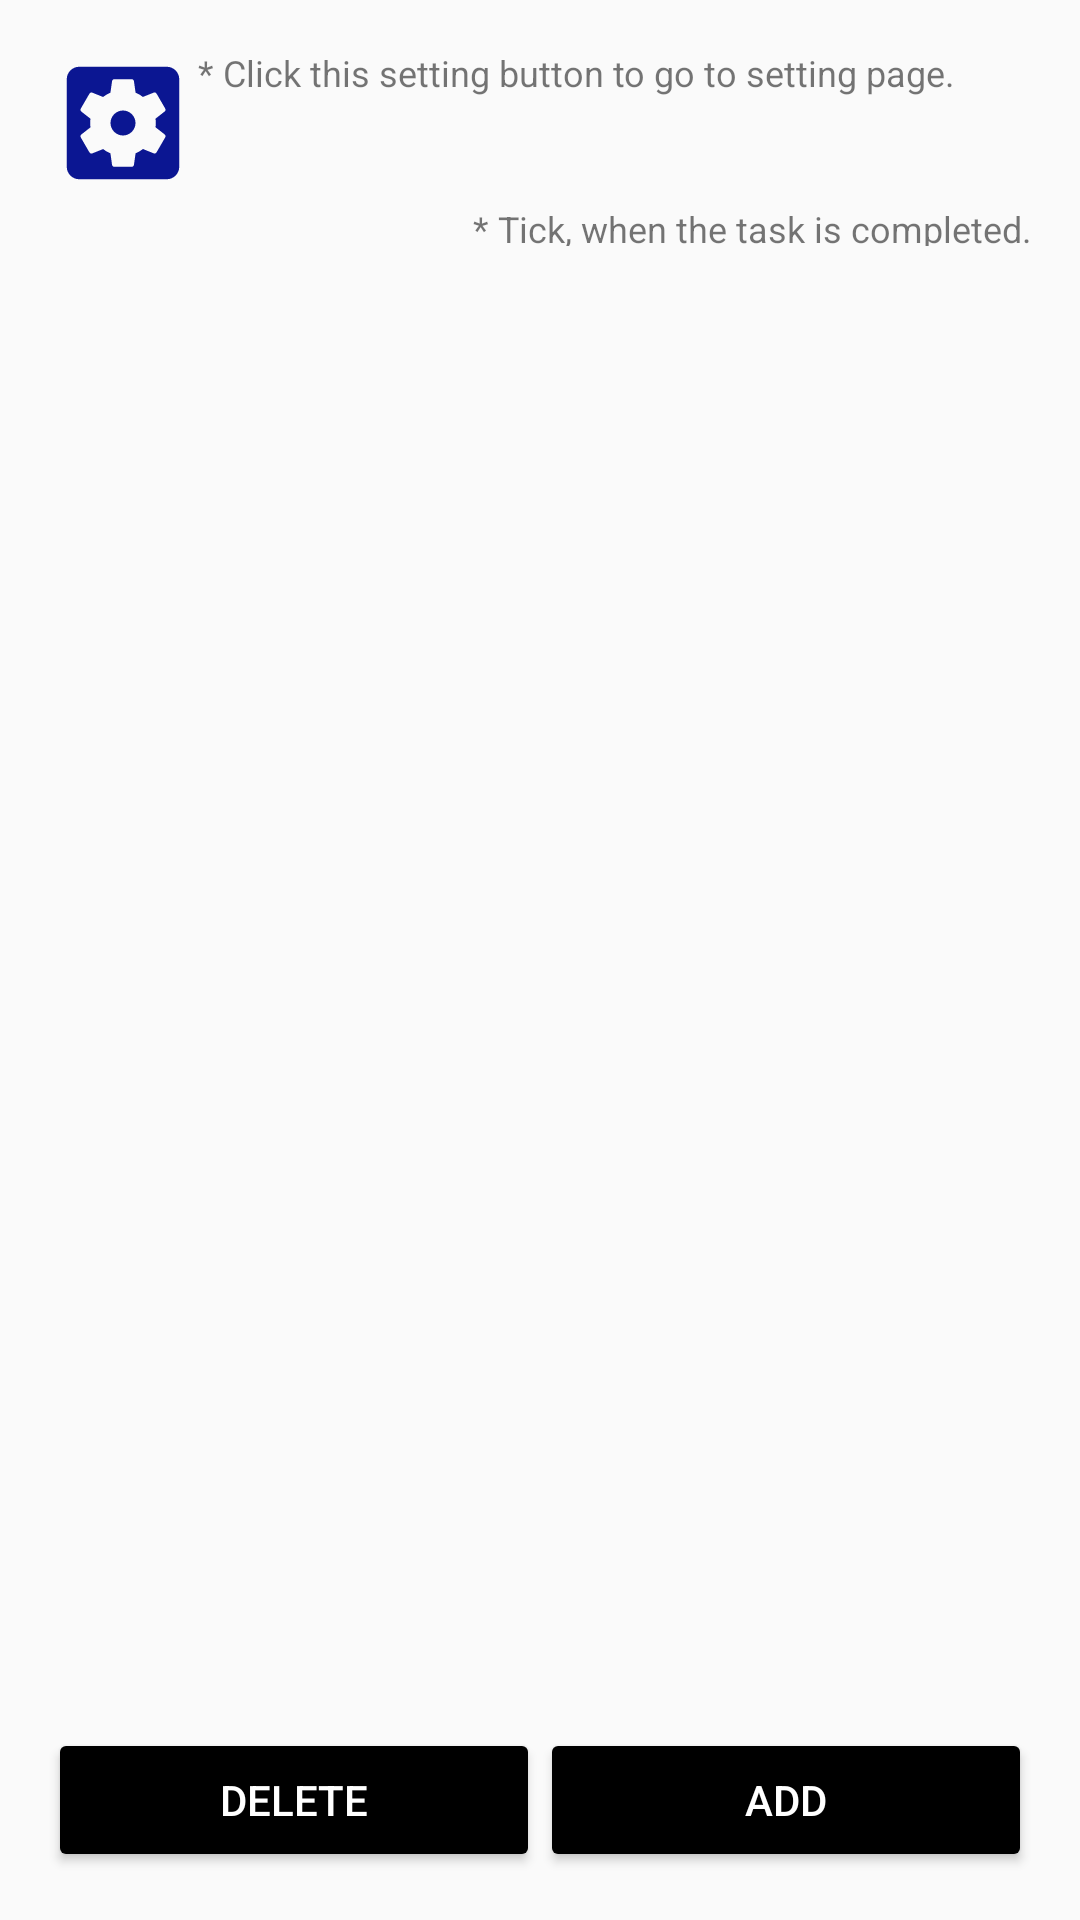

This screen was rendered from an Android layout file. Write that file and the resources it references.
<!-- AndroidManifest.xml: application theme AppTheme -->
<!-- res/layout/task_view.xml -->
<?xml version="1.0" encoding="utf-8"?>
<androidx.constraintlayout.widget.ConstraintLayout xmlns:android="http://schemas.android.com/apk/res/android"
    xmlns:app="http://schemas.android.com/apk/res-auto"
    xmlns:tools="http://schemas.android.com/tools"
    android:layout_width="match_parent"
    android:layout_height="match_parent"
    tools:context=".Tasks.Task_View">

    <Button
        android:id="@+id/btn_add_me"
        android:layout_width="0dp"
        android:layout_height="wrap_content"
        android:layout_marginEnd="16dp"
        android:layout_marginBottom="16dp"
        android:backgroundTint="#000000"
        android:onClick="btnAdd"
        android:text="Add"
        android:textColor="#FFFFFF"
        app:layout_constraintBottom_toBottomOf="parent"
        app:layout_constraintEnd_toEndOf="parent"
        app:layout_constraintStart_toEndOf="@+id/btn_delete_me" />

    <ListView
        android:id="@+id/listview_todo"
        android:layout_width="0dp"
        android:layout_height="0dp"
        android:layout_marginStart="16dp"
        android:layout_marginTop="16dp"
        android:layout_marginEnd="16dp"
        android:layout_marginBottom="16dp"
        app:layout_constraintBottom_toTopOf="@+id/btn_add_me"
        app:layout_constraintEnd_toEndOf="parent"
        app:layout_constraintHorizontal_bias="0.0"
        app:layout_constraintStart_toStartOf="parent"
        app:layout_constraintTop_toBottomOf="@+id/btn_setting_me" />

    <Button
        android:id="@+id/btn_delete_me"
        android:layout_width="0dp"
        android:layout_height="wrap_content"
        android:layout_marginStart="16dp"
        android:layout_marginBottom="16dp"
        android:backgroundTint="#000000"
        android:onClick="btnDelete"
        android:text="delete"
        android:textColor="#FFFFFF"
        app:layout_constraintBottom_toBottomOf="parent"
        app:layout_constraintEnd_toStartOf="@+id/btn_add_me"
        app:layout_constraintStart_toStartOf="parent" />

    <Button
        android:id="@+id/btn_setting_me"
        android:layout_width="50dp"
        android:layout_height="50dp"
        android:layout_marginStart="16dp"
        android:layout_marginTop="16dp"
        android:background="@drawable/ic_baseline_settings_applications_24"
        app:layout_constraintStart_toStartOf="parent"
        app:layout_constraintTop_toTopOf="parent" />

    <TextView
        android:id="@+id/textView2"
        android:layout_width="0dp"
        android:layout_height="14dp"
        android:layout_marginStart="16dp"
        android:layout_marginEnd="16dp"
        android:text="* Tick, when the task is completed."
        android:textAlignment="viewEnd"
        android:textSize="12sp"
        app:layout_constraintBottom_toTopOf="@+id/listview_todo"
        app:layout_constraintEnd_toEndOf="parent"
        app:layout_constraintStart_toStartOf="parent" />

    <TextView
        android:id="@+id/textView14"
        android:layout_width="wrap_content"
        android:layout_height="wrap_content"
        android:text="* Click this setting button to go to setting page."
        android:textSize="12sp"
        app:layout_constraintStart_toEndOf="@+id/btn_setting_me"
        app:layout_constraintTop_toTopOf="@+id/btn_setting_me" />
</androidx.constraintlayout.widget.ConstraintLayout>
<!-- resources referenced by this layout -->
<resources>
  <!-- drawable ic_baseline_settings_applications_24 (drawable) -->
  <vector android:height="24dp" android:tint="#0B1692"
      android:viewportHeight="24" android:viewportWidth="24"
      android:width="24dp" xmlns:android="http://schemas.android.com/apk/res/android">
      <path android:fillColor="@android:color/white" android:pathData="M12,10c-1.1,0 -2,0.9 -2,2s0.9,2 2,2 2,-0.9 2,-2 -0.9,-2 -2,-2zM19,3L5,3c-1.11,0 -2,0.9 -2,2v14c0,1.1 0.89,2 2,2h14c1.11,0 2,-0.9 2,-2L21,5c0,-1.1 -0.89,-2 -2,-2zM17.25,12c0,0.23 -0.02,0.46 -0.05,0.68l1.48,1.16c0.13,0.11 0.17,0.3 0.08,0.45l-1.4,2.42c-0.09,0.15 -0.27,0.21 -0.43,0.15l-1.74,-0.7c-0.36,0.28 -0.76,0.51 -1.18,0.69l-0.26,1.85c-0.03,0.17 -0.18,0.3 -0.35,0.3h-2.8c-0.17,0 -0.32,-0.13 -0.35,-0.29l-0.26,-1.85c-0.43,-0.18 -0.82,-0.41 -1.18,-0.69l-1.74,0.7c-0.16,0.06 -0.34,0 -0.43,-0.15l-1.4,-2.42c-0.09,-0.15 -0.05,-0.34 0.08,-0.45l1.48,-1.16c-0.03,-0.23 -0.05,-0.46 -0.05,-0.69 0,-0.23 0.02,-0.46 0.05,-0.68l-1.48,-1.16c-0.13,-0.11 -0.17,-0.3 -0.08,-0.45l1.4,-2.42c0.09,-0.15 0.27,-0.21 0.43,-0.15l1.74,0.7c0.36,-0.28 0.76,-0.51 1.18,-0.69l0.26,-1.85c0.03,-0.17 0.18,-0.3 0.35,-0.3h2.8c0.17,0 0.32,0.13 0.35,0.29l0.26,1.85c0.43,0.18 0.82,0.41 1.18,0.69l1.74,-0.7c0.16,-0.06 0.34,0 0.43,0.15l1.4,2.42c0.09,0.15 0.05,0.34 -0.08,0.45l-1.48,1.16c0.03,0.23 0.05,0.46 0.05,0.69z"/>
  </vector>
  <style name="AppTheme" parent="Theme.AppCompat.Light.DarkActionBar">
          
          <item name="colorPrimary">#18781C</item>
          <item name="colorPrimaryDark">#0E5111</item>
          <item name="colorAccent">@color/colorAccent</item>
      </style>
  <!-- not gathered from this repository: default colours our renderer supplied (Android Studio template values) -->
  <color name="colorAccent">#FF03DAC5</color>
</resources>
